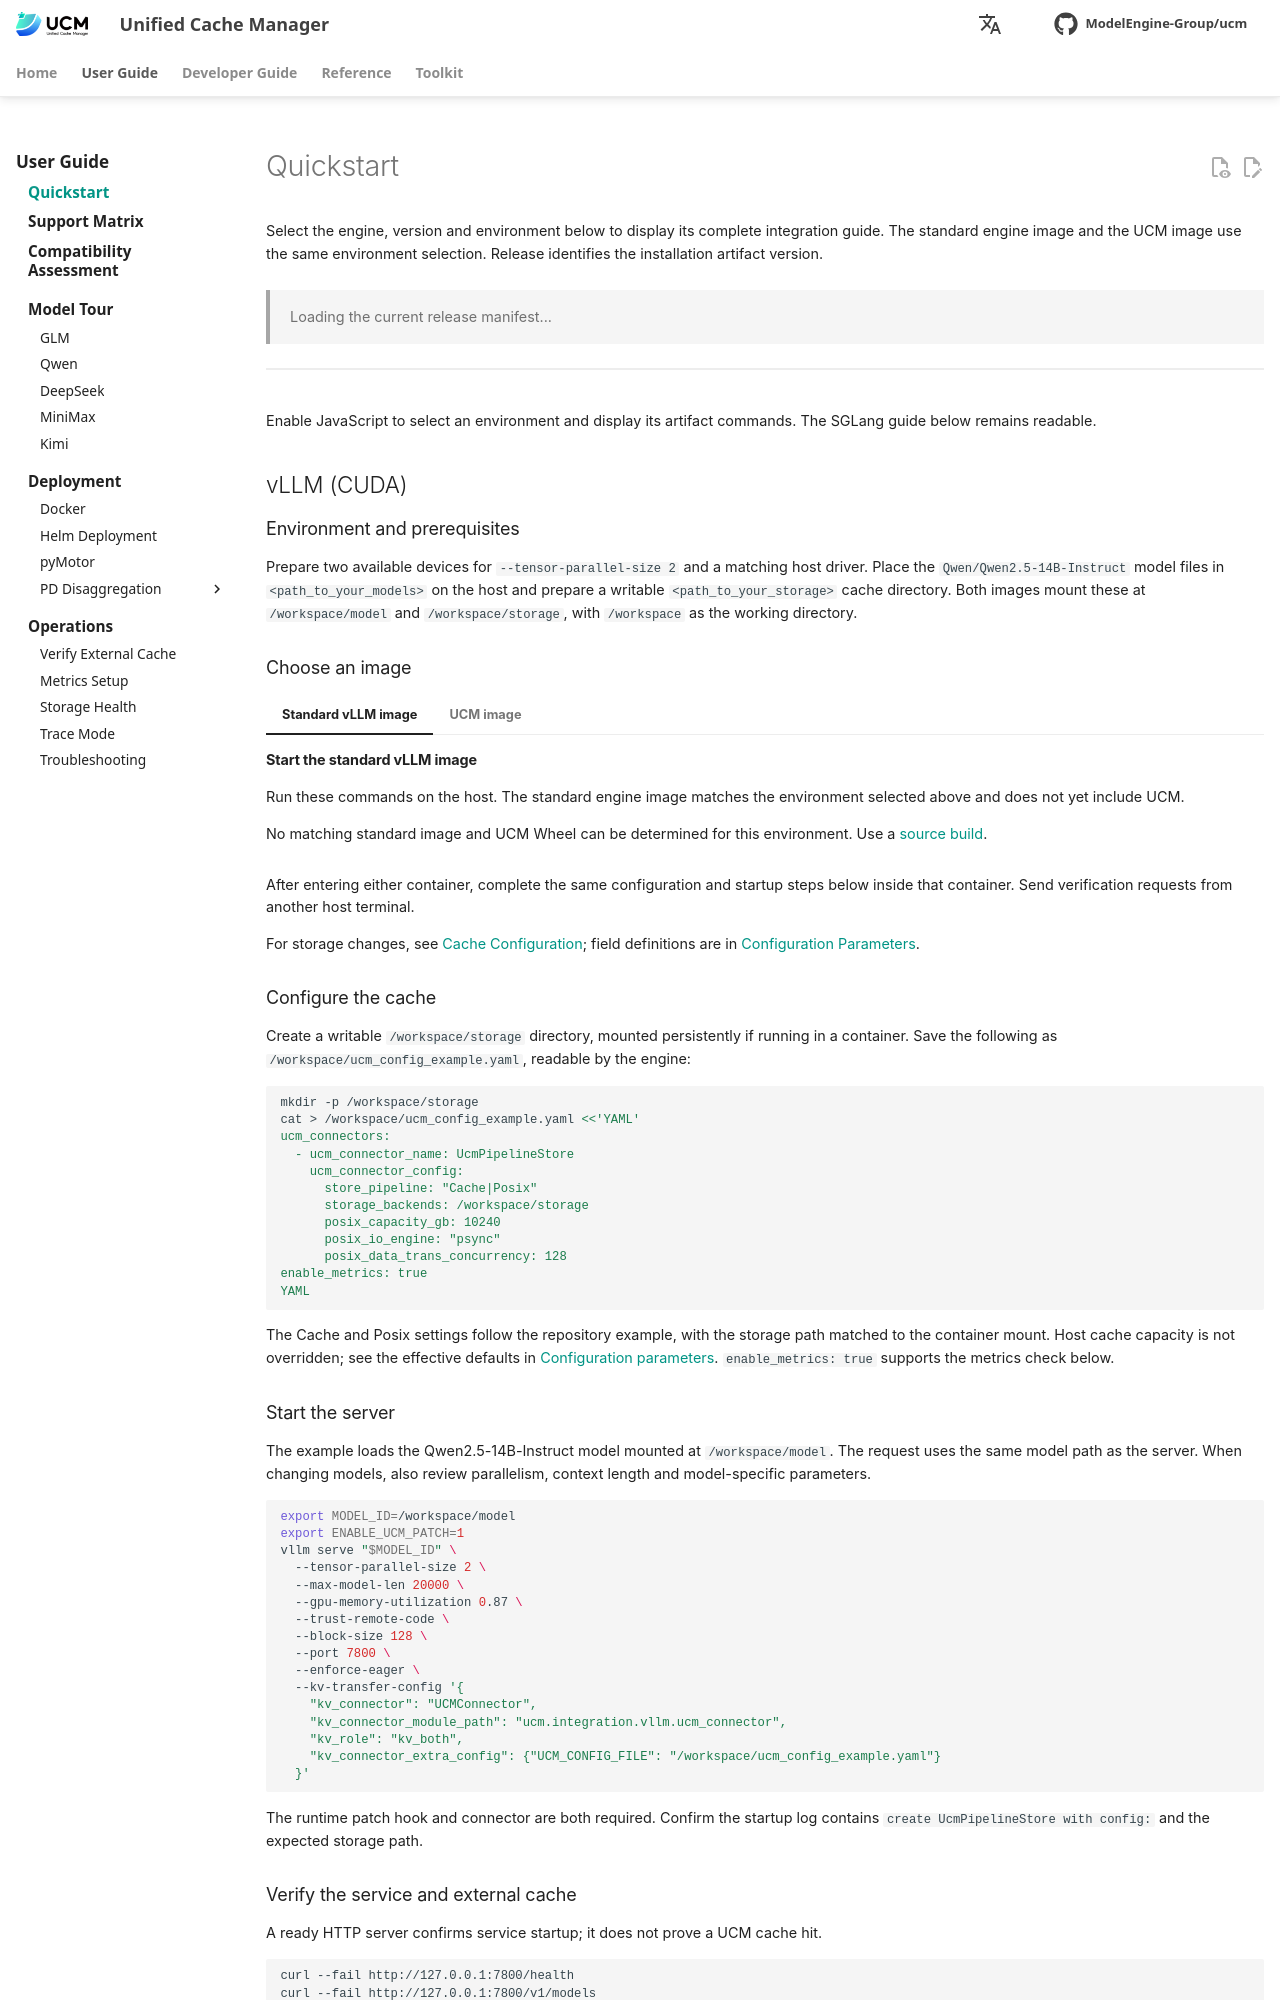

repository: student-jhz/unified-cache-management · page: user-guide/quick_start/index.html · generator: mkdocs

---
hide:
  - toc
---

# Quickstart

Select the engine, version and environment below to display its complete integration guide. The standard engine image and the UCM image use the same environment selection. Release identifies the installation artifact version.

<div id="ucm-install-app" class="ucm-install" data-locale="en" data-quickstart-selector>
  <p class="ucm-install__status" data-install-status aria-live="polite">Loading the current release manifest...</p>
  <div class="ucm-selector" data-install-selector></div>
</div>

<noscript>Enable JavaScript to select an environment and display its artifact commands. The SGLang guide below remains readable.</noscript>

<section data-quickstart-guide="vllm" markdown="1">

## vLLM (CUDA) {#vllm}

### Environment and prerequisites {#vllm-environment}

<ul data-environment-summary hidden>
<li>Engine: <span data-env-value="engine_version"></span></li>
<li>CUDA / CANN: <span data-env-value="runtime"></span></li>
<li>OS: <span data-env-value="os"></span></li>
<li>CPU Architecture: <span data-env-value="architecture"></span></li>
<li>Python (image environment): <span data-env-value="python_version"></span></li>
</ul>

Prepare two available devices for `--tensor-parallel-size 2` and a matching host driver. Place the `Qwen/Qwen2.5-14B-Instruct` model files in `<path_to_your_models>` on the host and prepare a writable `<path_to_your_storage>` cache directory. Both images mount these at `/workspace/model` and `/workspace/storage`, with `/workspace` as the working directory.

### Choose an image

=== "Standard vLLM image"

    #### Start the standard vLLM image {#vllm-standard}

    Run these commands on the host. The standard engine image matches the environment selected above and does not yet include UCM.

    <div data-requires="standard" hidden markdown="1">

    <div data-command-template markdown="1">

    ```bash
    docker pull --platform {{ docker_platform }} "{{ standard_image }}"
    docker run --rm -it \
        --platform {{ docker_platform }} \
        --entrypoint /bin/bash \
        --workdir /workspace \
        --gpus all \
        --network=host \
        --ipc=host \
        -v "<path_to_your_models>:/workspace/model" \
        -v "<path_to_your_storage>:/workspace/storage" \
        --name ucm-quickstart \
        "{{ standard_image }}"
    ```

    </div>

    #### Install UCM inside the container {#vllm-wheel}

    After entering the container, install the matching UCM backend<span data-requires="toolkit" hidden> and Toolkit</span> with the following commands. See the [Toolkit guide](../../toolkit/index.md) for tool usage.

    <div data-command-template markdown="1">

    ```bash
    {{ pip_install }}
    python{{ python_version }} -c "import ucm; print(ucm.__file__)"
    ```

    </div>

    </div>

    <div data-artifact-missing="standard" markdown="1">

    No matching standard image and UCM Wheel can be determined for this environment. Use a [source build](../../developer-guide/build_from_source.md).

    </div>

=== "UCM image"

    #### Start the UCM image {#vllm-docker}

    Run these commands on the host. This image builds on the same standard engine image and already includes UCM. After entering the container, continue directly with the configuration below.

    <div data-requires="image" hidden markdown="1">

    <div data-command-template markdown="1">

    ```bash
    docker pull --platform {{ docker_platform }} "{{ image }}"
    docker run --rm -it \
        --platform {{ docker_platform }} \
        --entrypoint /bin/bash \
        --workdir /workspace \
        --gpus all \
        --network=host \
        --ipc=host \
        -v "<path_to_your_models>:/workspace/model" \
        -v "<path_to_your_storage>:/workspace/storage" \
        --name ucm-quickstart \
        "{{ image }}"
    ```

    </div>

    </div>

    <div data-artifact-missing="image" markdown="1">

    The release data does not identify a UCM image for this environment. Use a [source build](../../developer-guide/build_from_source.md).

    </div>

After entering either container, complete the same configuration and startup steps below inside that container. Send verification requests from another host terminal.

For storage changes, see [Cache Configuration](../../developer-guide/cache-configuration/index.md); field definitions are in [Configuration Parameters](../../reference/config-parameters.md).

<span id="vllm-ucm-installation"></span>

### Configure the cache {#vllm-configure-the-cache}

Create a writable `/workspace/storage` directory, mounted persistently if running in
a container. Save the following as `/workspace/ucm.yaml`, readable by the engine:

```bash
mkdir -p /workspace/storage
cat > /workspace/ucm.yaml <<'YAML'
ucm_connectors:
  - ucm_connector_name: UcmPipelineStore
    ucm_connector_config:
      store_pipeline: "Cache|Posix"
      storage_backends: /workspace/storage
      posix_capacity_gb: 10240
      posix_io_engine: "psync"
      posix_data_trans_concurrency: 128
enable_metrics: true
YAML
```

The Cache and Posix settings follow the repository example, with the storage path matched to the container mount. Host cache capacity is not overridden; see the effective defaults in [Configuration parameters](../../reference/config-parameters.md). `enable_metrics: true` supports the metrics check below.
